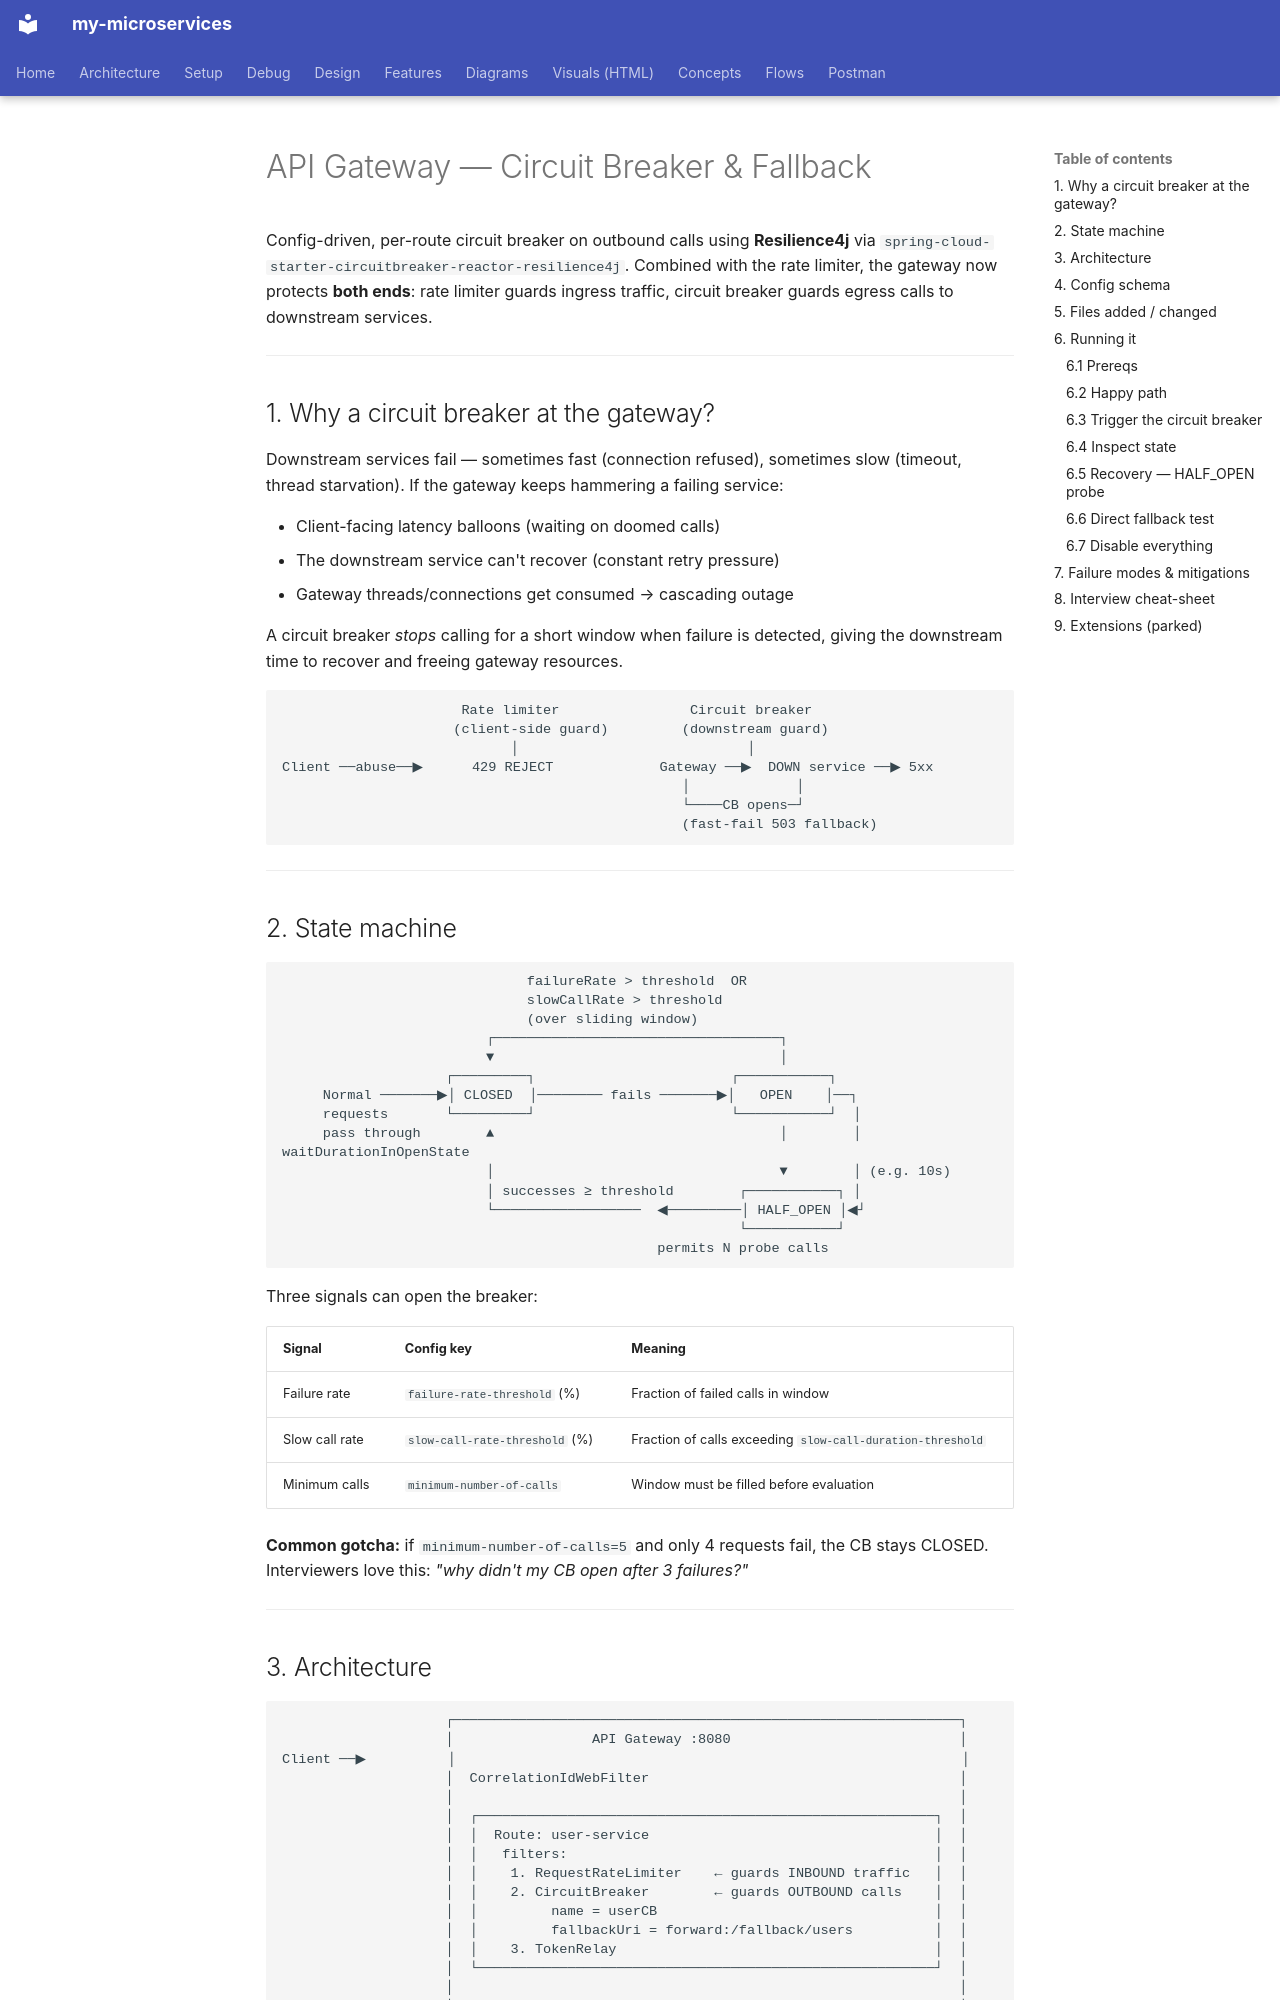

repository: bhanuonline/my-microservices · page: api-gateway/circuit-breaker/index.html · generator: mkdocs

# API Gateway — Circuit Breaker & Fallback

Config-driven, per-route circuit breaker on outbound calls using **Resilience4j** via
`spring-cloud-starter-circuitbreaker-reactor-resilience4j`. Combined with the rate
limiter, the gateway now protects **both ends**: rate limiter guards ingress traffic,
circuit breaker guards egress calls to downstream services.

---

## 1. Why a circuit breaker at the gateway?

Downstream services fail — sometimes fast (connection refused), sometimes slow
(timeout, thread starvation). If the gateway keeps hammering a failing service:

- Client-facing latency balloons (waiting on doomed calls)
- The downstream service can't recover (constant retry pressure)
- Gateway threads/connections get consumed → cascading outage

A circuit breaker *stops* calling for a short window when failure is detected, giving
the downstream time to recover and freeing gateway resources.

```
                      Rate limiter                Circuit breaker
                     (client-side guard)         (downstream guard)
                            │                            │
Client ──abuse──▶      429 REJECT             Gateway ──▶  DOWN service ──▶ 5xx
                                                 │             │
                                                 └────CB opens─┘
                                                 (fast-fail 503 fallback)
```

---

## 2. State machine

```
                              failureRate > threshold  OR
                              slowCallRate > threshold
                              (over sliding window)
                         ┌───────────────────────────────────┐
                         ▼                                   │
                    ┌─────────┐                        ┌───────────┐
     Normal ───────▶│ CLOSED  │──────── fails ───────▶│   OPEN    │──┐
     requests       └─────────┘                        └───────────┘  │
     pass through        ▲                                   │        │ waitDurationInOpenState
                         │                                   ▼        │ (e.g. 10s)
                         │ successes ≥ threshold        ┌───────────┐ │
                         └──────────────────  ◀─────────│ HALF_OPEN │◀┘
                                                        └───────────┘
                                              permits N probe calls
```

Three signals can open the breaker:

| Signal | Config key | Meaning |
|---|---|---|
| Failure rate | `failure-rate-threshold` (%) | Fraction of failed calls in window |
| Slow call rate | `slow-call-rate-threshold` (%) | Fraction of calls exceeding `slow-call-duration-threshold` |
| Minimum calls | `minimum-number-of-calls` | Window must be filled before evaluation |

**Common gotcha:** if `minimum-number-of-calls=5` and only 4 requests fail, the CB
stays CLOSED. Interviewers love this: *"why didn't my CB open after 3 failures?"*

---
